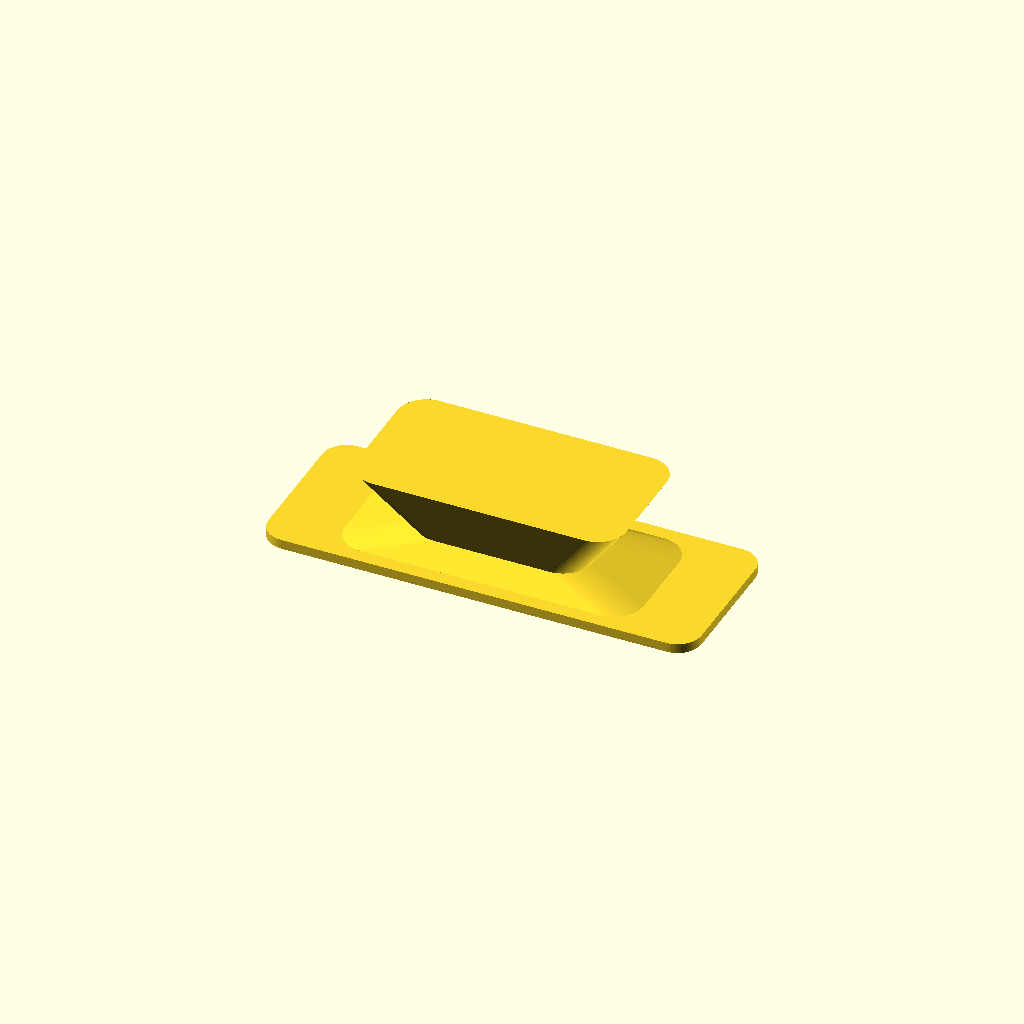
Cell 1 — every parameter at its default value.
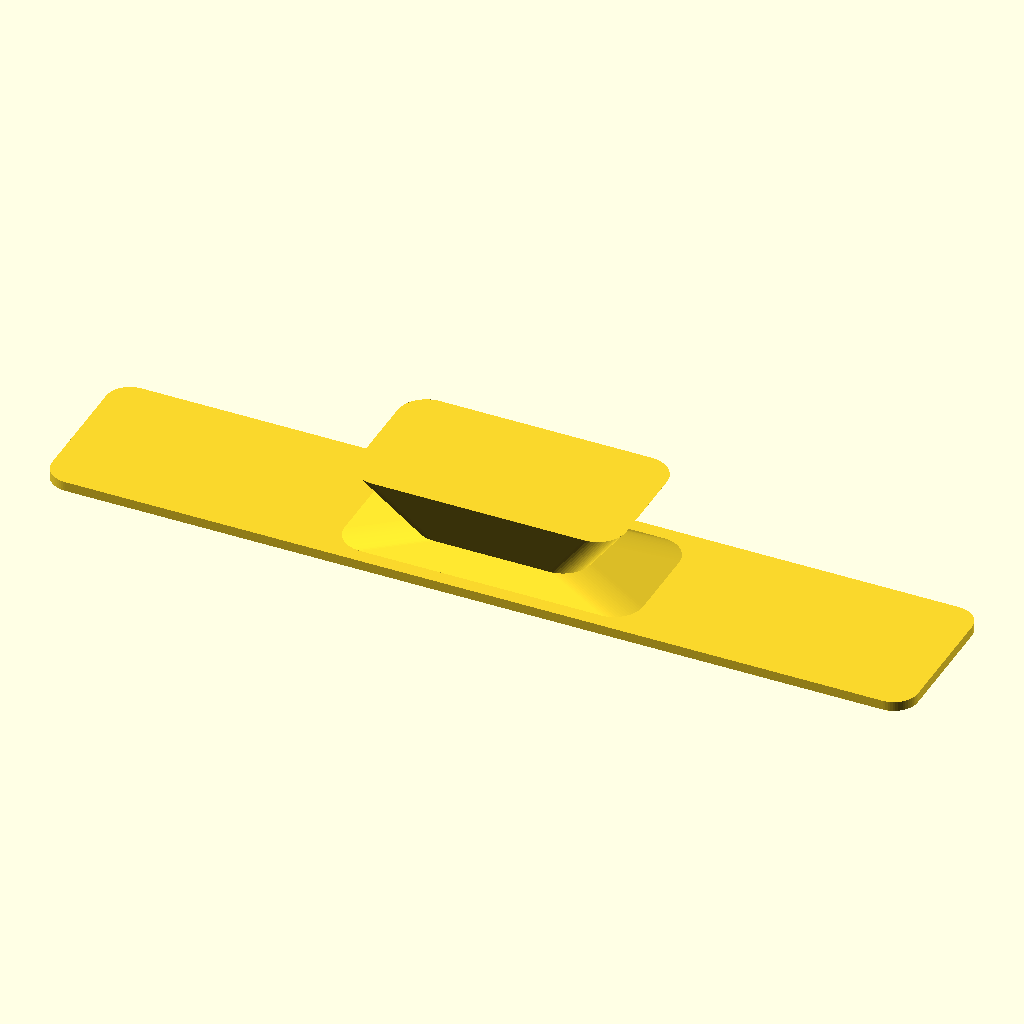
Cell 2: the same model with BASE_WIDTH = 180.
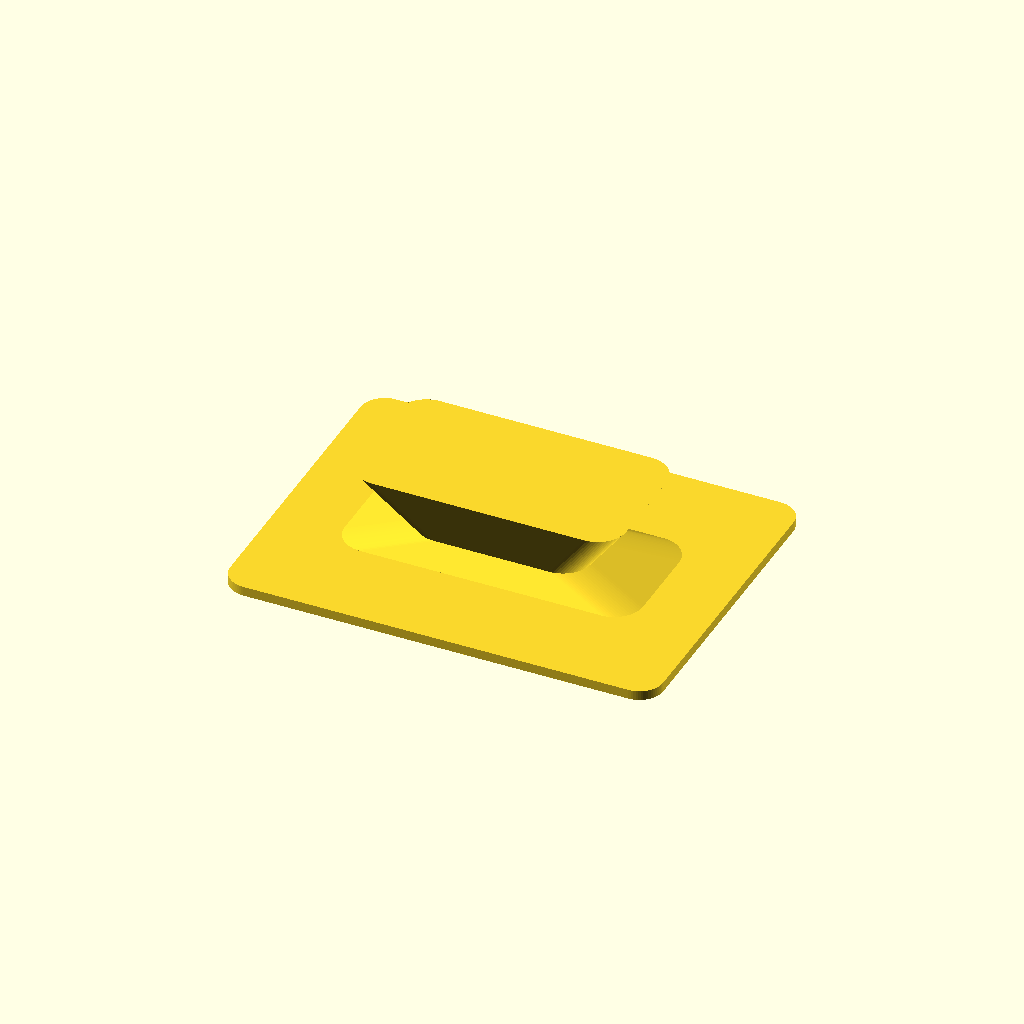
Cell 3: BASE_DEPTH = 68 (everything else at default).
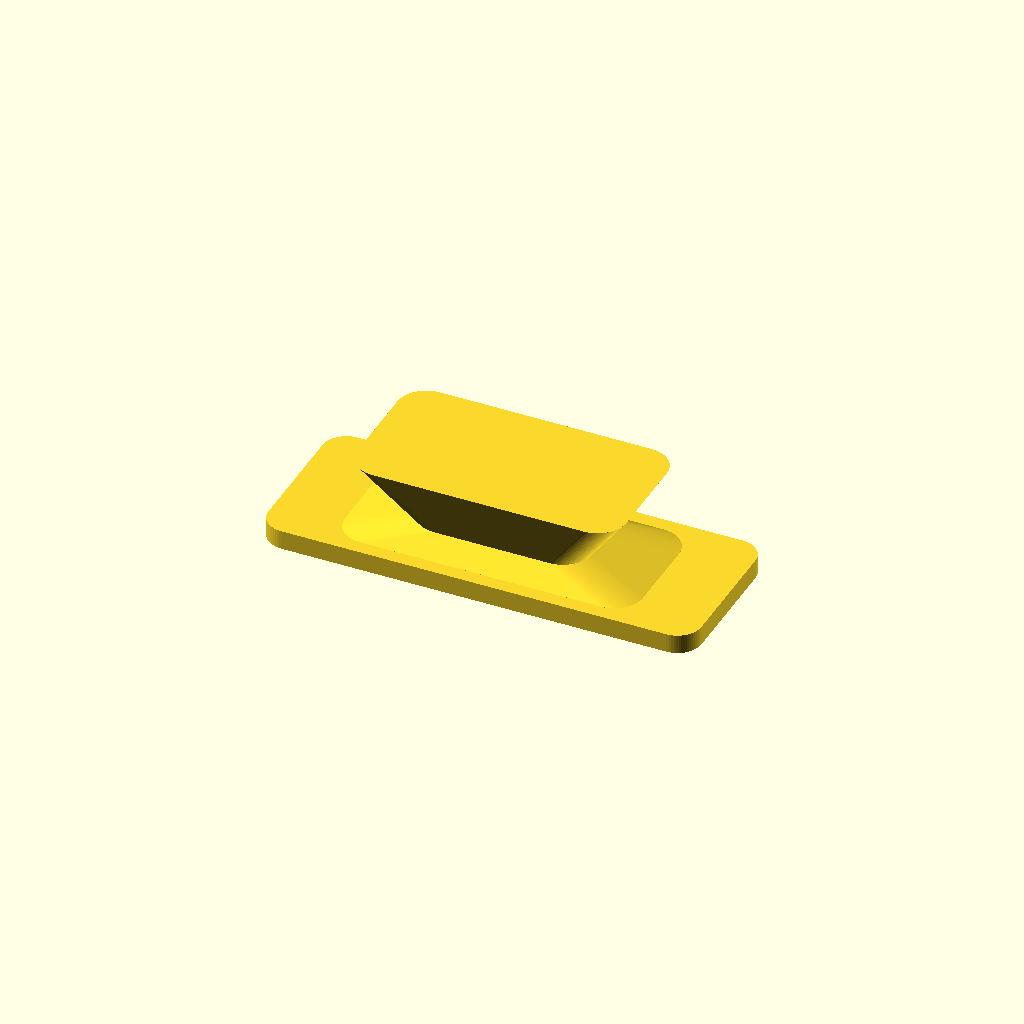
Cell 4: the same model with BASE_THICKNESS = 4.
All cells are drawn from one camera (rotation 55°, 0°, 25°, orthographic, colour scheme Cornfield), so only the parameter changes between them.
OpenSCAD source file scad/knob.scad:
// Hutchfinity optional glue-on knob prototype.
// Version: 0.2.0

$fn = 64;
EPS = 0.01;

BASE_WIDTH = 90.0;
BASE_DEPTH = 34.0;
BASE_THICKNESS = 2.0;
BASE_CORNER_RADIUS = 5.0;

FLARE_WIDTH = 62.0;
FLARE_DEPTH = 28.0;
FLARE_HEIGHT = 3.0;

NECK_WIDTH = 36.0;
NECK_DEPTH = 18.0;
END_BULGE_WIDTH = 56.0;
END_BULGE_DEPTH = 30.0;
GRIP_HEIGHT = 14.0;
GRIP_CORNER_RADIUS = 6.0;

module rounded_box(size, radius) {
    width = size[0];
    depth = size[1];
    height = size[2];
    linear_extrude(height = height)
        offset(r = radius)
            square([max(width - 2 * radius, EPS), max(depth - 2 * radius, EPS)], center = true);
}

module tapered_slug(bottom_size, top_size, height, radius) {
    hull() {
        translate([0, 0, 0])
            rounded_box([bottom_size[0], bottom_size[1], EPS], min(radius, bottom_size[0] / 2 - EPS, bottom_size[1] / 2 - EPS));
        translate([0, 0, height - EPS])
            rounded_box([top_size[0], top_size[1], EPS], min(radius, top_size[0] / 2 - EPS, top_size[1] / 2 - EPS));
    }
}

module hutchfinity_knob(
    base_width = BASE_WIDTH,
    base_depth = BASE_DEPTH,
    base_thickness = BASE_THICKNESS,
    base_corner_radius = BASE_CORNER_RADIUS,
    flare_width = FLARE_WIDTH,
    flare_depth = FLARE_DEPTH,
    flare_height = FLARE_HEIGHT,
    neck_width = NECK_WIDTH,
    neck_depth = NECK_DEPTH,
    end_bulge_width = END_BULGE_WIDTH,
    end_bulge_depth = END_BULGE_DEPTH,
    grip_height = GRIP_HEIGHT,
    grip_corner_radius = GRIP_CORNER_RADIUS
) {
    assert(base_width > end_bulge_width, "base_width must exceed end_bulge_width for a glue flange");
    assert(base_depth > end_bulge_depth, "base_depth must exceed end_bulge_depth for a glue flange");
    assert(end_bulge_width > neck_width, "end_bulge_width should exceed neck_width");
    assert(end_bulge_depth > neck_depth, "end_bulge_depth should exceed neck_depth");

    union() {
        rounded_box([base_width, base_depth, base_thickness], base_corner_radius);

        translate([0, 0, base_thickness - EPS])
            tapered_slug(
                [flare_width, flare_depth],
                [neck_width, neck_depth],
                flare_height + EPS,
                min(grip_corner_radius, flare_depth / 2 - EPS)
            );

        translate([0, 0, base_thickness + flare_height - EPS])
            tapered_slug(
                [neck_width, neck_depth],
                [end_bulge_width, end_bulge_depth],
                grip_height + EPS,
                grip_corner_radius
            );
    }
}

hutchfinity_knob();
Customizer parameters (derived from the source; name, type, default, range or options):
EPS: number, default 0.01
BASE_WIDTH: number, default 90
BASE_DEPTH: number, default 34
BASE_THICKNESS: number, default 2
BASE_CORNER_RADIUS: number, default 5
FLARE_WIDTH: number, default 62
FLARE_DEPTH: number, default 28
FLARE_HEIGHT: number, default 3
NECK_WIDTH: number, default 36
NECK_DEPTH: number, default 18
END_BULGE_WIDTH: number, default 56
END_BULGE_DEPTH: number, default 30
GRIP_HEIGHT: number, default 14
GRIP_CORNER_RADIUS: number, default 6
